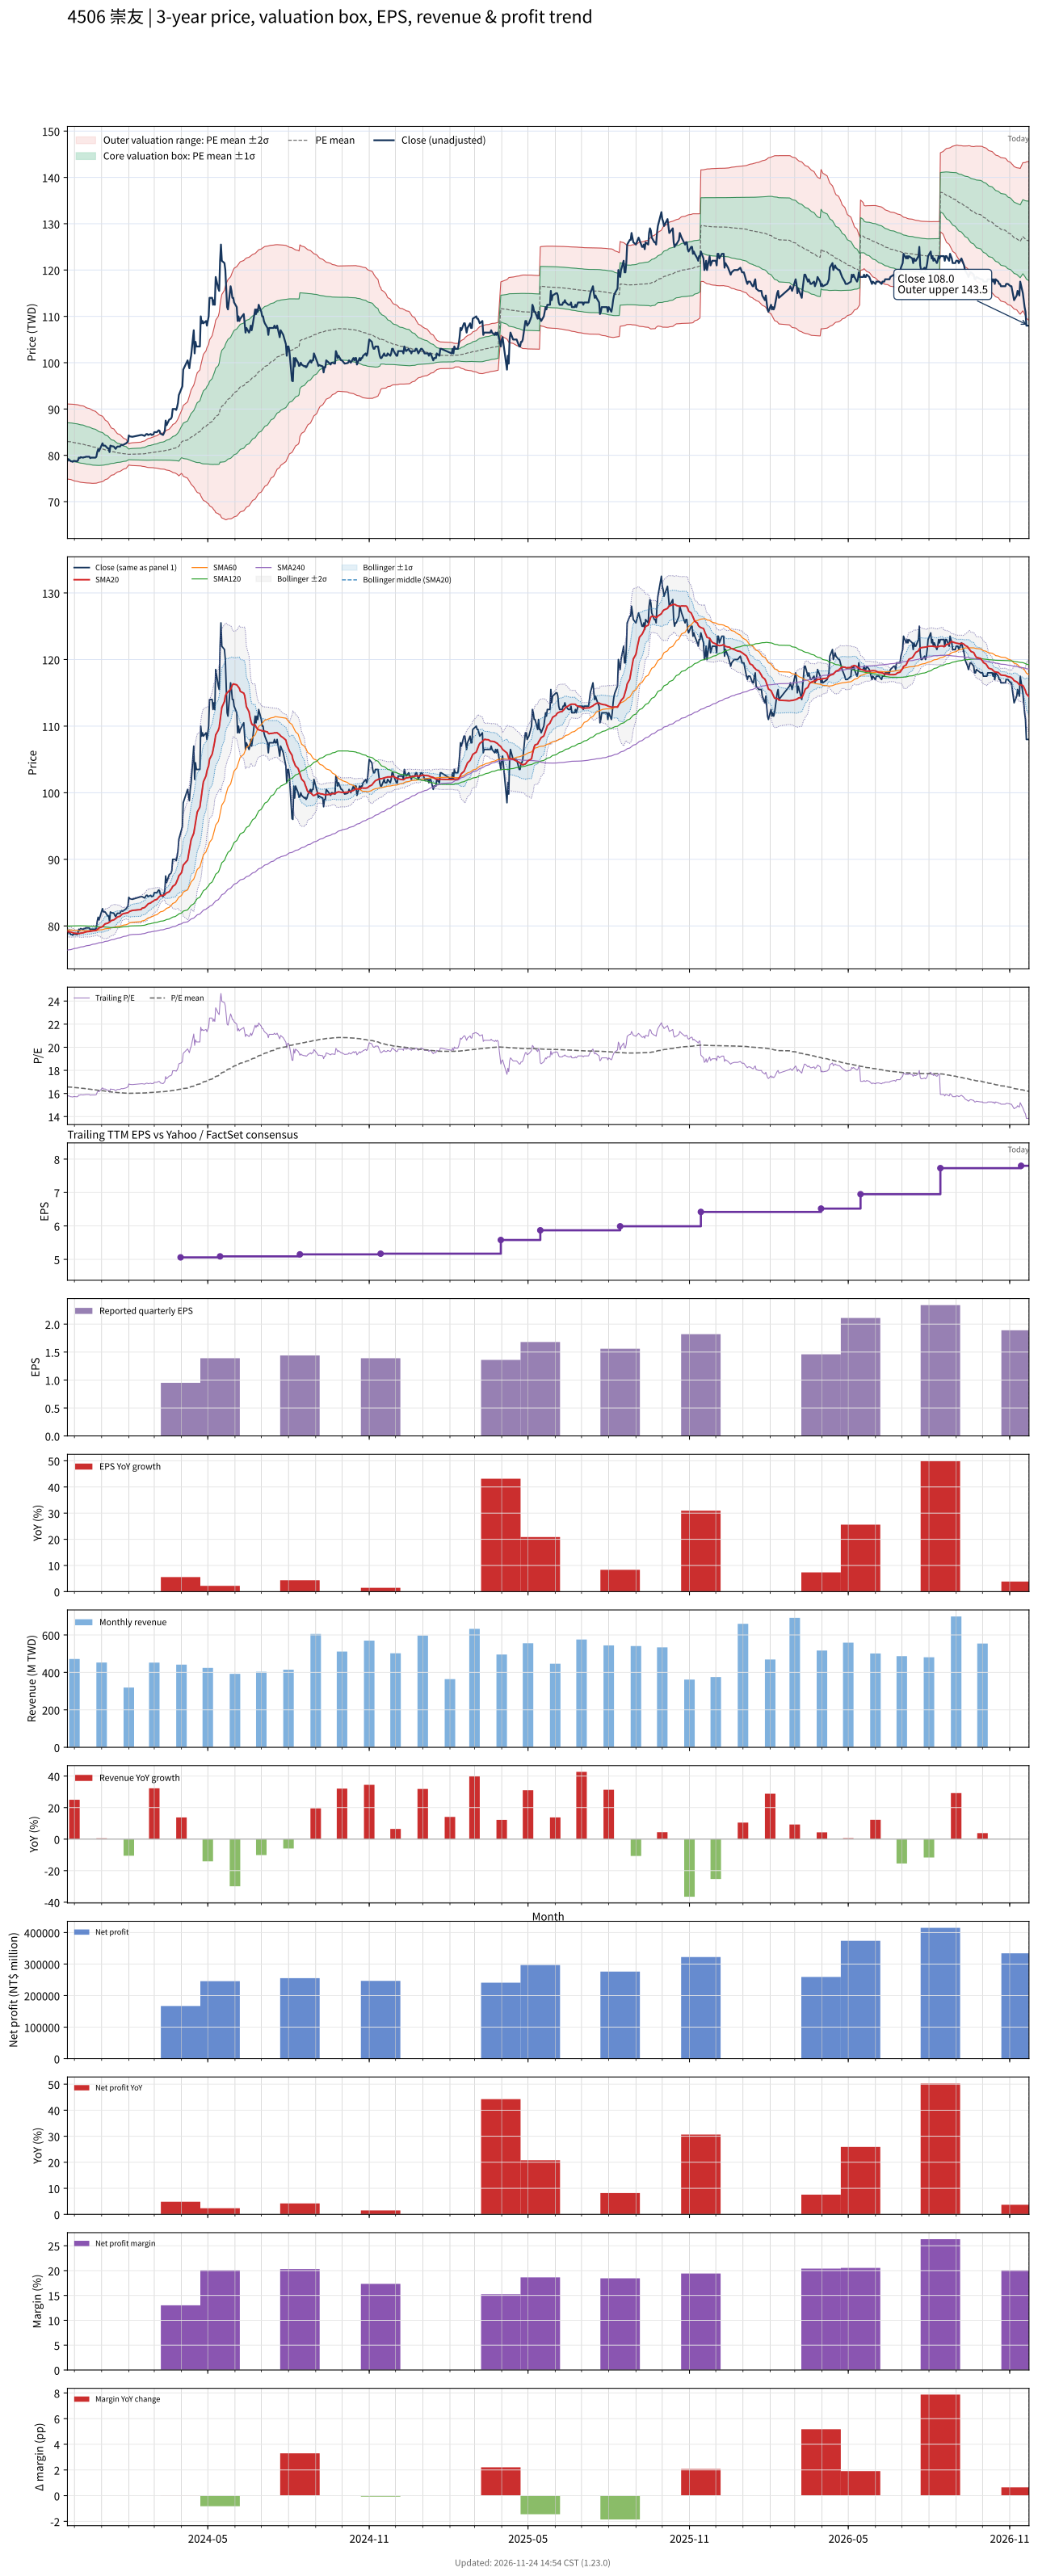

The file beside this chart, header and first rows:
# chart-version: skill-stock-dynamic-val…
date, close, available_date, period_end, eps, ttm_eps, pe, pe_mean, pe_std, price_m2, price_m1, price_mean, price_p1, price_p2, forward_eps, forward_pe, forward_pe_mean, forward_pe_std, forward_price_m2, forward_price_m1, forward_price_mean, forward_price_p1, forward_price_p2, sma20
2023-11-23, 78.8, 2023-11-14, 2023-09-30, 1.37, 5.01, 15.73, 16.57, 0.8069, 74.92, 78.96, 83, 87.04, 91.09, , , , , , , , , , 79.17
2023-11-24, 79.2, 2023-11-14, 2023-09-30, 1.37, 5.01, 15.81, 16.56, 0.8098, 74.85, 78.91, 82.96, 87.02, 91.08, , , , , , , , , , 79.14
2023-11-27, 78.7, 2023-11-14, 2023-09-30, 1.37, 5.01, 15.71, 16.55, 0.8133, 74.77, 78.85, 82.92, 87, 91.07, , , , , , , , , , 79.08
2023-11-28, 78.7, 2023-11-14, 2023-09-30, 1.37, 5.01, 15.71, 16.54, 0.8168, 74.69, 78.79, 82.88, 86.97, 91.06, , , , , , , , , , 79.03
2023-11-29, 78.6, 2023-11-14, 2023-09-30, 1.37, 5.01, 15.69, 16.53, 0.8198, 74.61, 78.72, 82.83, 86.94, 91.04, , , , , , , , , , 78.98
2023-11-30, 78.8, 2023-11-14, 2023-09-30, 1.37, 5.01, 15.73, 16.52, 0.8223, 74.54, 78.66, 82.78, 86.9, 91.02, , , , , , , , , , 78.94
2023-12-01, 78.8, 2023-11-14, 2023-09-30, 1.37, 5.01, 15.73, 16.51, 0.8246, 74.47, 78.6, 82.73, 86.86, 90.99, , , , , , , , , , 78.91
2023-12-04, 78.7, 2023-11-14, 2023-09-30, 1.37, 5.01, 15.71, 16.5, 0.8257, 74.39, 78.53, 82.67, 86.8, 90.94, , , , , , , , , , 78.88
2023-12-05, 78.9, 2023-11-14, 2023-09-30, 1.37, 5.01, 15.75, 16.49, 0.827, 74.33, 78.47, 82.61, 86.76, 90.9, , , , , , , , , , 78.85
2023-12-06, 79.5, 2023-11-14, 2023-09-30, 1.37, 5.01, 15.87, 16.48, 0.8266, 74.28, 78.42, 82.56, 86.7, 90.84, , , , , , , , , , 78.86
2023-12-07, 79.4, 2023-11-14, 2023-09-30, 1.37, 5.01, 15.85, 16.47, 0.8258, 74.23, 78.37, 82.5, 86.64, 90.78, , , , , , , , , , 78.88
2023-12-08, 79.6, 2023-11-14, 2023-09-30, 1.37, 5.01, 15.89, 16.46, 0.8255, 74.18, 78.32, 82.45, 86.59, 90.72, , , , , , , , , , 78.92
2023-12-11, 79.5, 2023-11-14, 2023-09-30, 1.37, 5.01, 15.87, 16.45, 0.8246, 74.14, 78.27, 82.4, 86.53, 90.66, , , , , , , , , , 78.96
2023-12-12, 79.6, 2023-11-14, 2023-09-30, 1.37, 5.01, 15.89, 16.44, 0.8224, 74.1, 78.22, 82.34, 86.46, 90.58, , , , , , , , , , 79.02
2023-12-13, 79.6, 2023-11-14, 2023-09-30, 1.37, 5.01, 15.89, 16.42, 0.8174, 74.08, 78.17, 82.27, 86.37, 90.46, , , , , , , , , , 79.06
2023-12-14, 79.7, 2023-11-14, 2023-09-30, 1.37, 5.01, 15.91, 16.41, 0.8135, 74.06, 78.13, 82.21, 86.28, 90.36, , , , , , , , , , 79.09
2023-12-15, 79.7, 2023-11-14, 2023-09-30, 1.37, 5.01, 15.91, 16.39, 0.8079, 74.04, 78.09, 82.14, 86.19, 90.23, , , , , , , , , , 79.14
2023-12-18, 79.7, 2023-11-14, 2023-09-30, 1.37, 5.01, 15.91, 16.38, 0.8025, 74.03, 78.05, 82.07, 86.09, 90.11, , , , , , , , , , 79.17
2023-12-19, 79.4, 2023-11-14, 2023-09-30, 1.37, 5.01, 15.85, 16.37, 0.7987, 74, 78.01, 82.01, 86.01, 90.01, , , , , , , , , , 79.19
2023-12-20, 79.5, 2023-11-14, 2023-09-30, 1.37, 5.01, 15.87, 16.36, 0.7954, 73.98, 77.96, 81.95, 85.93, 89.92, , , , , , , , , , 79.22
2023-12-21, 79.5, 2023-11-14, 2023-09-30, 1.37, 5.01, 15.87, 16.34, 0.7905, 73.96, 77.92, 81.88, 85.84, 89.8, , , , , , , , , , 79.25
2023-12-22, 79.5, 2023-11-14, 2023-09-30, 1.37, 5.01, 15.87, 16.33, 0.7846, 73.95, 77.88, 81.82, 85.75, 89.68, , , , , , , , , , 79.27
2023-12-25, 79.5, 2023-11-14, 2023-09-30, 1.37, 5.01, 15.87, 16.31, 0.7747, 73.97, 77.86, 81.74, 85.62, 89.5, , , , , , , , , , 79.31
2023-12-26, 79.7, 2023-11-14, 2023-09-30, 1.37, 5.01, 15.91, 16.3, 0.7653, 73.99, 77.83, 81.66, 85.5, 89.33, , , , , , , , , , 79.36
2023-12-27, 80.7, 2023-11-14, 2023-09-30, 1.37, 5.01, 16.11, 16.29, 0.7523, 74.05, 77.82, 81.59, 85.36, 89.13, , , , , , , , , , 79.47
2023-12-28, 81.3, 2023-11-14, 2023-09-30, 1.37, 5.01, 16.23, 16.27, 0.7415, 74.1, 77.82, 81.53, 85.25, 88.96, , , , , , , , , , 79.59
2023-12-29, 80.9, 2023-11-14, 2023-09-30, 1.37, 5.01, 16.15, 16.26, 0.7275, 74.17, 77.82, 81.46, 85.11, 88.75, , , , , , , , , , 79.69
2024-01-02, 82.6, 2023-11-14, 2023-09-30, 1.37, 5.01, 16.49, 16.24, 0.7045, 74.33, 77.86, 81.39, 84.92, 88.45, , , , , , , , , , 79.89
2024-01-03, 82.1, 2023-11-14, 2023-09-30, 1.37, 5.01, 16.39, 16.23, 0.6857, 74.45, 77.88, 81.32, 84.75, 88.19, , , , , , , , , , 80.05
2024-01-04, 82.1, 2023-11-14, 2023-09-30, 1.37, 5.01, 16.39, 16.22, 0.6671, 74.57, 77.91, 81.25, 84.59, 87.94, , , , , , , , , , 80.18
2024-01-05, 82.1, 2023-11-14, 2023-09-30, 1.37, 5.01, 16.39, 16.2, 0.6418, 74.75, 77.96, 81.18, 84.39, 87.61, , , , , , , , , , 80.31
2024-01-08, 81.5, 2023-11-14, 2023-09-30, 1.37, 5.01, 16.27, 16.19, 0.6148, 74.94, 78.02, 81.1, 84.18, 87.26, , , , , , , , , , 80.41
2024-01-09, 81.5, 2023-11-14, 2023-09-30, 1.37, 5.01, 16.27, 16.17, 0.588, 75.13, 78.07, 81.02, 83.96, 86.91, , , , , , , , , , 80.51
2024-01-10, 80.7, 2023-11-14, 2023-09-30, 1.37, 5.01, 16.11, 16.15, 0.5601, 75.32, 78.13, 80.93, 83.74, 86.55, , , , , , , , , , 80.56
2024-01-11, 82.1, 2023-11-14, 2023-09-30, 1.37, 5.01, 16.39, 16.14, 0.532, 75.53, 78.2, 80.86, 83.53, 86.19, , , , , , , , , , 80.69
2024-01-12, 82, 2023-11-14, 2023-09-30, 1.37, 5.01, 16.37, 16.13, 0.5097, 75.7, 78.25, 80.8, 83.36, 85.91, , , , , , , , , , 80.81
2024-01-15, 81.9, 2023-11-14, 2023-09-30, 1.37, 5.01, 16.35, 16.12, 0.4924, 75.82, 78.29, 80.75, 83.22, 85.69, , , , , , , , , , 80.92
2024-01-16, 81.6, 2023-11-14, 2023-09-30, 1.37, 5.01, 16.29, 16.11, 0.4687, 75.99, 78.34, 80.69, 83.04, 85.39, , , , , , , , , , 81.01
2024-01-17, 81.4, 2023-11-14, 2023-09-30, 1.37, 5.01, 16.25, 16.09, 0.4495, 76.13, 78.38, 80.64, 82.89, 85.14, , , , , , , , , , 81.11
2024-01-18, 81.7, 2023-11-14, 2023-09-30, 1.37, 5.01, 16.31, 16.08, 0.4295, 76.28, 78.43, 80.58, 82.74, 84.89, , , , , , , , , , 81.22
2024-01-19, 81.9, 2023-11-14, 2023-09-30, 1.37, 5.01, 16.35, 16.08, 0.4127, 76.4, 78.47, 80.54, 82.61, 84.68, , , , , , , , , , 81.34
2024-01-22, 81.9, 2023-11-14, 2023-09-30, 1.37, 5.01, 16.35, 16.07, 0.3957, 76.53, 78.51, 80.5, 82.48, 84.46, , , , , , , , , , 81.46
2024-01-23, 82.2, 2023-11-14, 2023-09-30, 1.37, 5.01, 16.41, 16.06, 0.38, 76.65, 78.55, 80.46, 82.36, 84.27, , , , , , , , , , 81.59
2024-01-24, 82.3, 2023-11-14, 2023-09-30, 1.37, 5.01, 16.43, 16.05, 0.3636, 76.78, 78.6, 80.42, 82.24, 84.06, , , , , , , , , , 81.72
2024-01-25, 82.2, 2023-11-14, 2023-09-30, 1.37, 5.01, 16.41, 16.05, 0.3487, 76.89, 78.64, 80.39, 82.13, 83.88, , , , , , , , , , 81.8
2024-01-26, 82.3, 2023-11-14, 2023-09-30, 1.37, 5.01, 16.43, 16.04, 0.3324, 77.02, 78.69, 80.35, 82.02, 83.68, , , , , , , , , , 81.85
2024-01-29, 82.6, 2023-11-14, 2023-09-30, 1.37, 5.01, 16.49, 16.03, 0.3122, 77.19, 78.75, 80.32, 81.88, 83.44, , , , , , , , , , 81.94
2024-01-30, 82.8, 2023-11-14, 2023-09-30, 1.37, 5.01, 16.53, 16.02, 0.2808, 77.46, 78.86, 80.27, 81.68, 83.09, , , , , , , , , , 81.94
2024-01-31, 83, 2023-11-14, 2023-09-30, 1.37, 5.01, 16.57, 16.02, 0.2545, 77.69, 78.96, 80.24, 81.51, 82.79, , , , , , , , , , 81.99
2024-02-01, 84.3, 2023-11-14, 2023-09-30, 1.37, 5.01, 16.83, 16.01, 0.2269, 77.93, 79.07, 80.21, 81.34, 82.48, , , , , , , , , , 82.1
2024-02-02, 84.1, 2023-11-14, 2023-09-30, 1.37, 5.01, 16.79, 16.01, 0.2373, 77.86, 79.04, 80.23, 81.42, 82.61, , , , , , , , , , 82.2
2024-02-05, 84, 2023-11-14, 2023-09-30, 1.37, 5.01, 16.77, 16.02, 0.2453, 77.79, 79.02, 80.25, 81.48, 82.71, , , , , , , , , , 82.33
2024-02-15, 84.4, 2023-11-14, 2023-09-30, 1.37, 5.01, 16.85, 16.02, 0.2563, 77.71, 79, 80.28, 81.56, 82.85, , , , , , , , , , 82.47
2024-02-16, 84.4, 2023-11-14, 2023-09-30, 1.37, 5.01, 16.85, 16.03, 0.2667, 77.63, 78.97, 80.31, 81.64, 82.98, , , , , , , , , , 82.66
2024-02-19, 84.2, 2023-11-14, 2023-09-30, 1.37, 5.01, 16.81, 16.04, 0.276, 77.57, 78.96, 80.34, 81.72, 83.1, , , , , , , , , , 82.76
2024-02-20, 84.4, 2023-11-14, 2023-09-30, 1.37, 5.01, 16.85, 16.04, 0.2856, 77.51, 78.95, 80.38, 81.81, 83.24, , , , , , , , , , 82.88
2024-02-21, 84.6, 2023-11-14, 2023-09-30, 1.37, 5.01, 16.89, 16.05, 0.2955, 77.46, 78.94, 80.42, 81.9, 83.38, , , , , , , , , , 83.02
2024-02-22, 84.6, 2023-11-14, 2023-09-30, 1.37, 5.01, 16.89, 16.06, 0.3046, 77.41, 78.93, 80.46, 81.99, 83.51, , , , , , , , , , 83.17
2024-02-23, 84.4, 2023-11-14, 2023-09-30, 1.37, 5.01, 16.85, 16.07, 0.3119, 77.38, 78.94, 80.5, 82.07, 83.63, , , , , , , , , , 83.31
... 667 more rows
